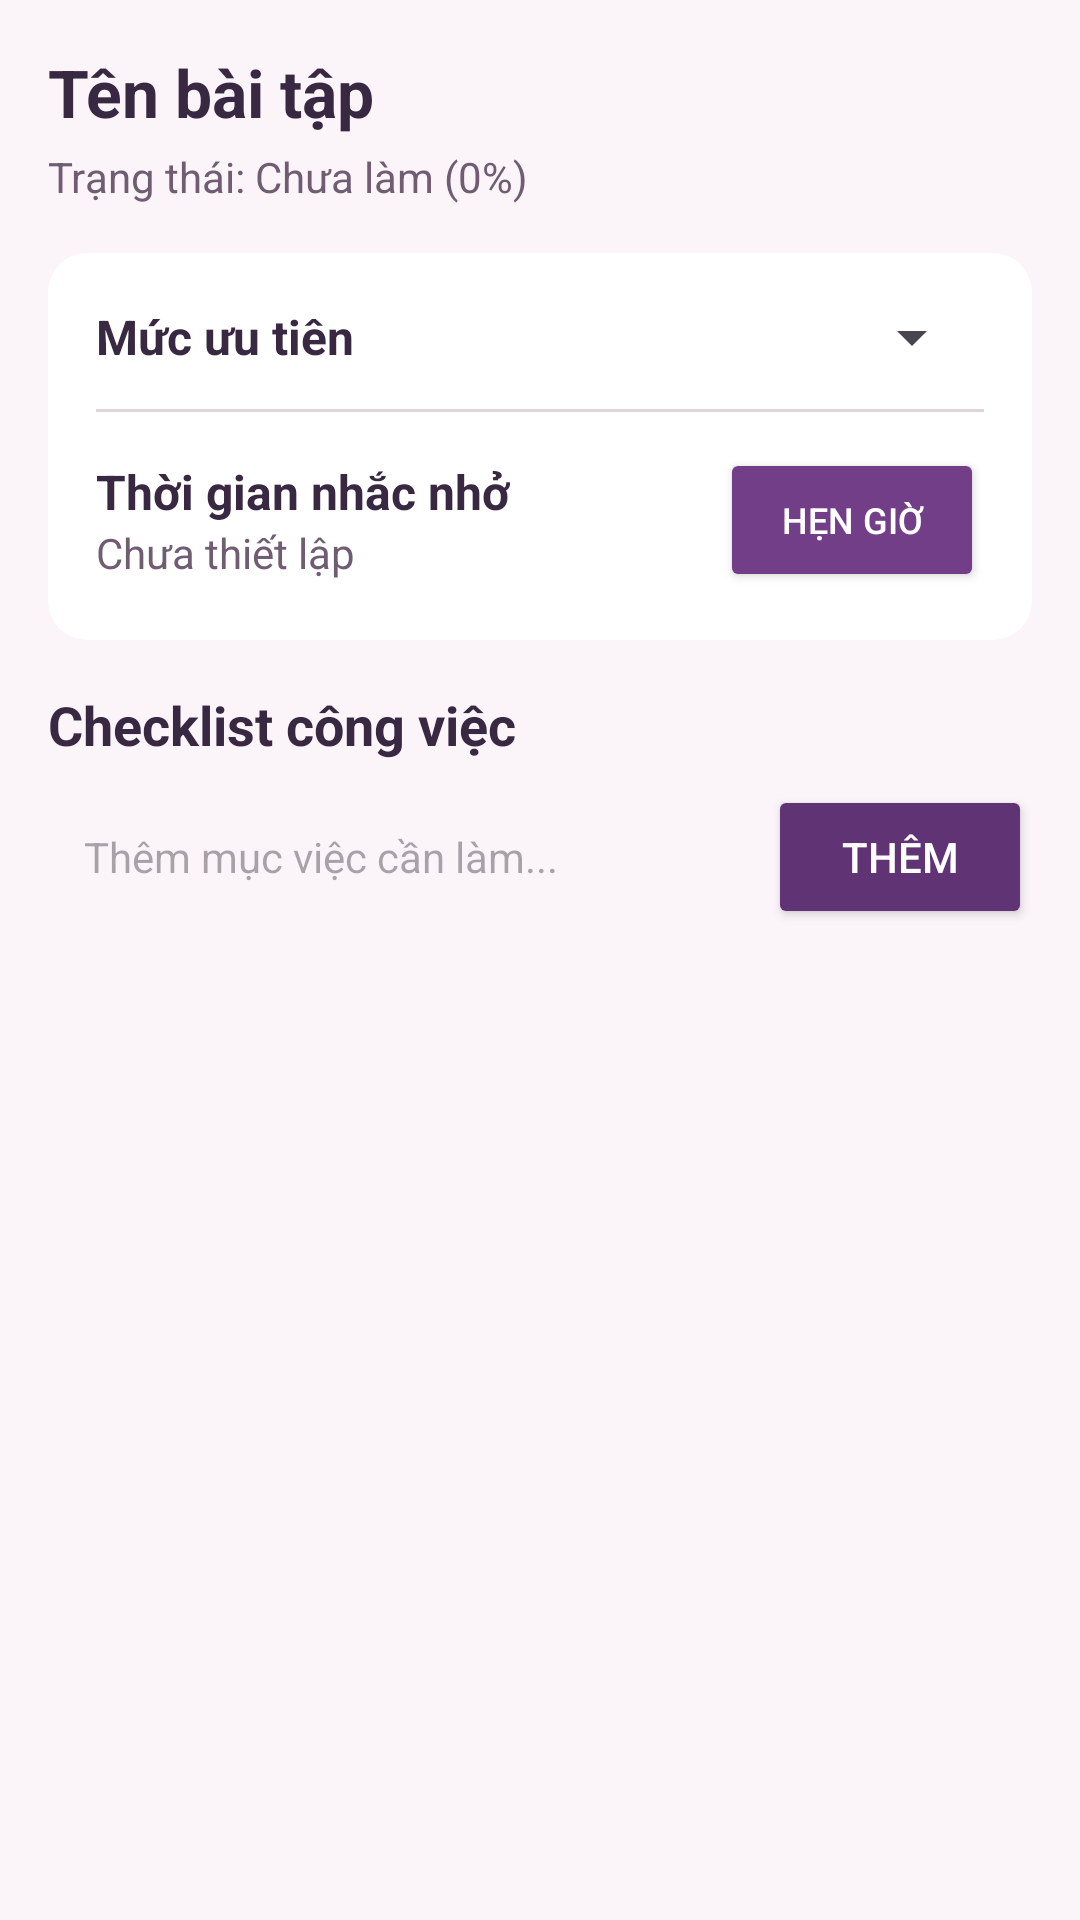

Android layout source for this screen:
<!-- AndroidManifest.xml: application theme Theme.QuanLyBaiTapSinhVien -->
<!-- res/layout/activity_tien_do.xml -->
<?xml version="1.0" encoding="utf-8"?>
<LinearLayout xmlns:android="http://schemas.android.com/apk/res/android"
    android:layout_width="match_parent"
    android:layout_height="match_parent"
    android:background="#FBF5FA"
    android:orientation="vertical"
    android:padding="16dp">

    
    <TextView
        android:id="@+id/tvTenBai"
        android:layout_width="match_parent"
        android:layout_height="wrap_content"
        android:layout_marginBottom="4dp"
        android:text="Tên bài tập"
        android:textColor="#382841"
        android:textSize="22sp"
        android:textStyle="bold" />

    <TextView
        android:id="@+id/tvTrangThai"
        android:layout_width="match_parent"
        android:layout_height="wrap_content"
        android:layout_marginBottom="16dp"
        android:text="Trạng thái: Chưa làm (0%)"
        android:textColor="#715D72"
        android:textSize="14sp" />

    
    <LinearLayout
        android:layout_width="match_parent"
        android:layout_height="wrap_content"
        android:background="@drawable/bg_home_card"
        android:orientation="vertical"
        android:padding="16dp"
        android:layout_marginBottom="16dp">

        <LinearLayout
            android:layout_width="match_parent"
            android:layout_height="wrap_content"
            android:gravity="center_vertical"
            android:orientation="horizontal"
            android:layout_marginBottom="12dp">

            <TextView
                android:layout_width="0dp"
                android:layout_height="wrap_content"
                android:layout_weight="1"
                android:text="Mức ưu tiên"
                android:textColor="#382841"
                android:textSize="16sp"
                android:textStyle="bold" />

            
            <Spinner
                android:id="@+id/spinnerUuTien"
                android:layout_width="wrap_content"
                android:layout_height="wrap_content"
                android:entries="@array/muc_uu_tien_array" />
        </LinearLayout>

        <View
            android:layout_width="match_parent"
            android:layout_height="1dp"
            android:background="#E0D4DC"
            android:layout_marginBottom="12dp" />

        <LinearLayout
            android:layout_width="match_parent"
            android:layout_height="wrap_content"
            android:gravity="center_vertical"
            android:orientation="horizontal">

            <LinearLayout
                android:layout_width="0dp"
                android:layout_height="wrap_content"
                android:layout_weight="1"
                android:orientation="vertical">

                <TextView
                    android:layout_width="wrap_content"
                    android:layout_height="wrap_content"
                    android:text="Thời gian nhắc nhở"
                    android:textColor="#382841"
                    android:textSize="16sp"
                    android:textStyle="bold" />

                <TextView
                    android:id="@+id/tvThoiGianNhac"
                    android:layout_width="wrap_content"
                    android:layout_height="wrap_content"
                    android:text="Chưa thiết lập"
                    android:textColor="#715D72"
                    android:textSize="14sp" />
            </LinearLayout>

            <Button
                android:id="@+id/btnChonGioNhac"
                android:layout_width="wrap_content"
                android:layout_height="wrap_content"
                android:backgroundTint="#713E87"
                android:text="Hẹn giờ"
                android:textColor="@android:color/white"
                android:textSize="12sp" />
        </LinearLayout>
    </LinearLayout>

    
    <TextView
        android:layout_width="match_parent"
        android:layout_height="wrap_content"
        android:layout_marginBottom="8dp"
        android:text="Checklist công việc"
        android:textColor="#382841"
        android:textSize="18sp"
        android:textStyle="bold" />

    <LinearLayout
        android:layout_width="match_parent"
        android:layout_height="wrap_content"
        android:layout_marginBottom="12dp"
        android:orientation="horizontal">

        <EditText
            android:id="@+id/etNewChecklist"
            android:layout_width="0dp"
            android:layout_height="wrap_content"
            android:layout_weight="1"
            android:background="@drawable/bg_input_field"
            android:hint="Thêm mục việc cần làm..."
            android:padding="12dp"
            android:textColor="#382841"
            android:textSize="14sp" />

        <Button
            android:id="@+id/btnAddChecklist"
            android:layout_width="wrap_content"
            android:layout_height="wrap_content"
            android:layout_marginStart="8dp"
            android:backgroundTint="#603374"
            android:text="Thêm"
            android:textColor="@android:color/white" />
    </LinearLayout>

    <ScrollView
        android:layout_width="match_parent"
        android:layout_height="0dp"
        android:layout_weight="1">

        <LinearLayout
            android:id="@+id/checklistContainer"
            android:layout_width="match_parent"
            android:layout_height="wrap_content"
            android:orientation="vertical" />
    </ScrollView>

</LinearLayout>
<!-- resources referenced by this layout -->
<resources>
  <!-- drawable bg_home_card (drawable) -->
  <?xml version="1.0" encoding="utf-8"?>
  <shape xmlns:android="http://schemas.android.com/apk/res/android">
      <solid android:color="#FFFFFF" />
      <corners android:radius="13dp" />
  </shape>
  <style name="Theme.QuanLyBaiTapSinhVien" parent="Base.Theme.QuanLyBaiTapSinhVien" />
  <style name="Base.Theme.QuanLyBaiTapSinhVien" parent="Theme.Material3.DayNight.NoActionBar">
          
          <item name="colorPrimary">@color/blue_primary</item>
          <item name="colorPrimaryVariant">@color/blue_primary_dark</item>
          <item name="colorOnPrimary">@color/white</item>
          <item name="android:statusBarColor">@color/bg_screen</item>
          <item name="android:windowLightStatusBar">true</item>
          <item name="android:windowBackground">@color/bg_screen</item>
      </style>
  <color name="blue_primary">#603374</color>
  <color name="blue_primary_dark">#4C295D</color>
  <color name="white">#FFFFFFFF</color>
  <color name="bg_screen">#FCF7FA</color>
</resources>
